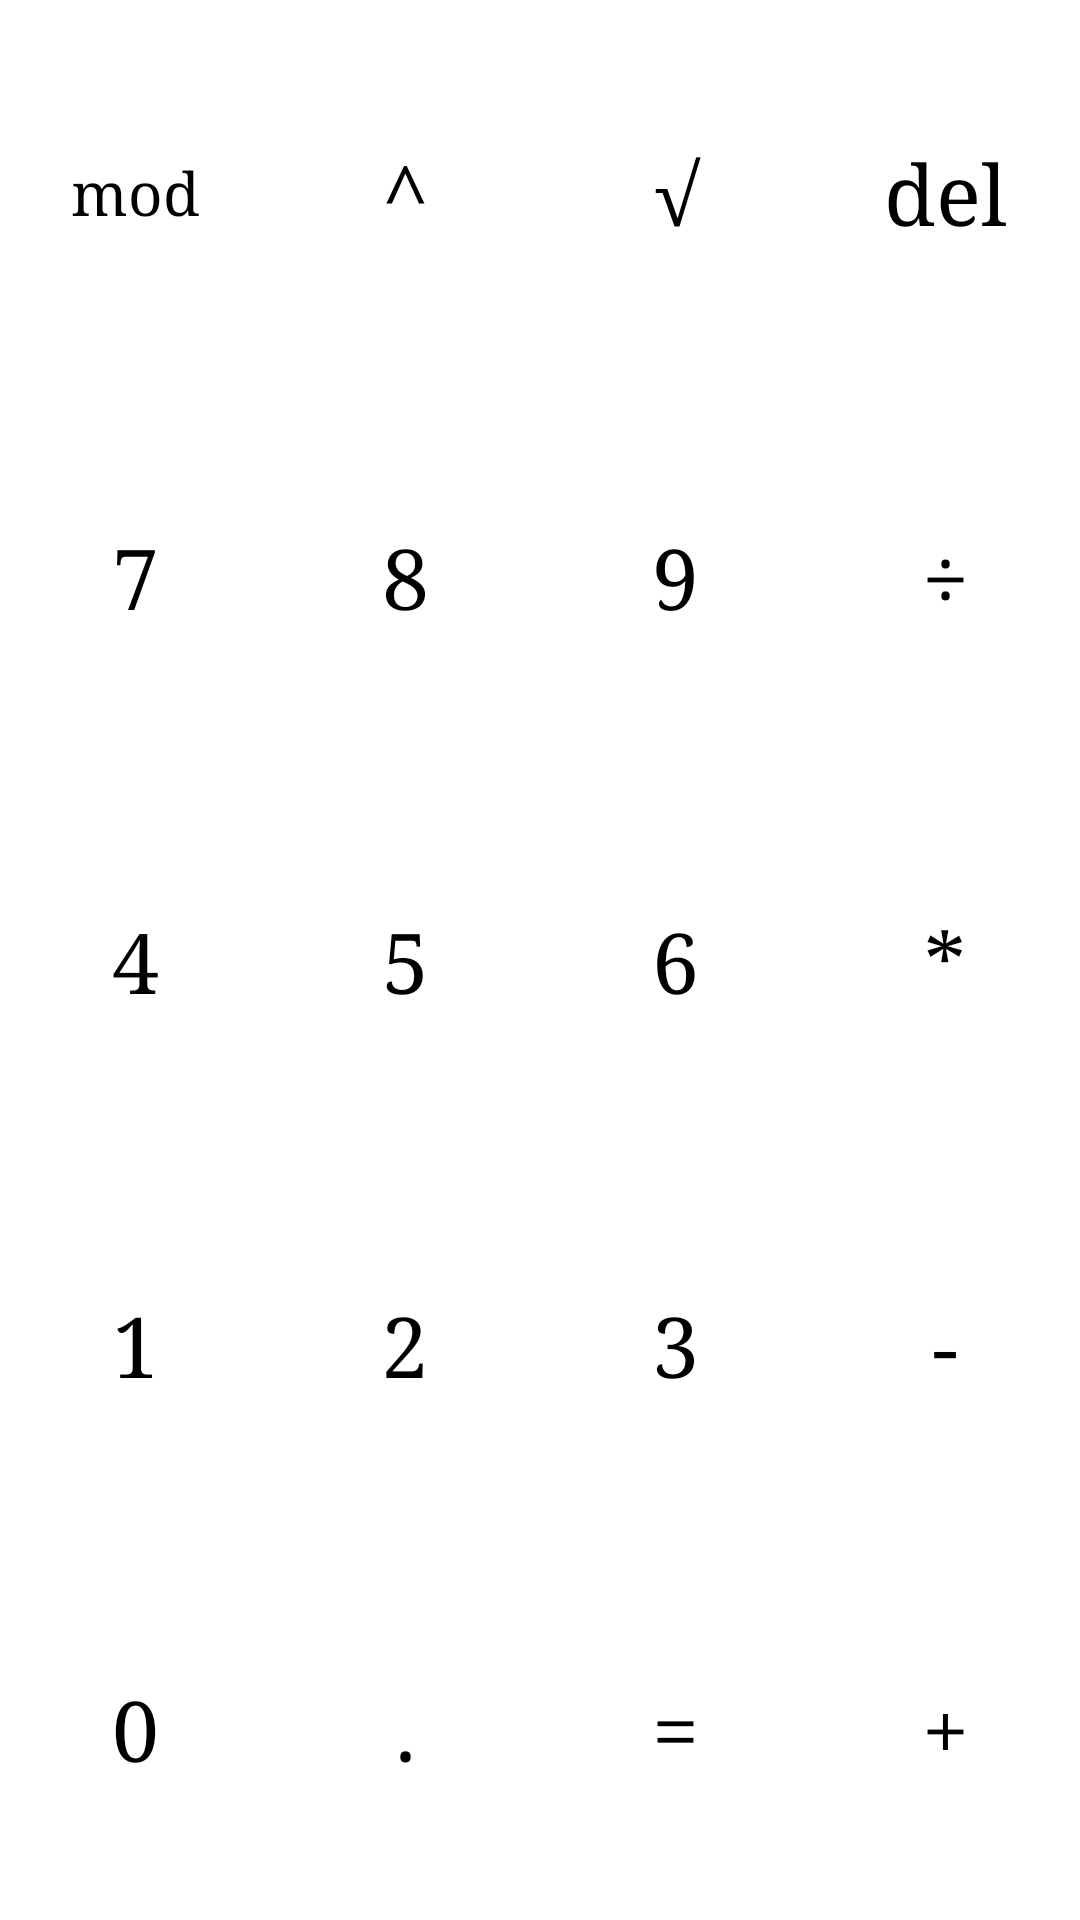

Produce the Android XML layout that renders to this screen, including the resource entries it uses.
<!-- AndroidManifest.xml: application theme AppTheme -->
<!-- res/layout/fragment_buttons.xml -->
<?xml version="1.0" encoding="utf-8"?>
<LinearLayout xmlns:android="http://schemas.android.com/apk/res/android"
    xmlns:tools="http://schemas.android.com/tools"
    android:layout_width="match_parent"
    android:layout_height="match_parent"
    android:orientation="vertical"
    android:weightSum="20"
    tools:ignore="HardcodedText">

    <LinearLayout
        android:id="@+id/row1"
        android:layout_width="match_parent"
        android:layout_height="0dp"
        android:layout_weight="4"
        android:orientation="horizontal"
        android:weightSum="4">

        <Button
            android:id="@+id/btn_11"
            style="@style/MyButton"
            android:layout_width="match_parent"
            android:layout_height="match_parent"
            android:layout_weight="1"
            android:text="mod"
            android:textSize="@dimen/extra_big_text_size" />

        <Button
            android:id="@+id/btn_12"
            style="@style/MyButton"
            android:layout_width="match_parent"
            android:layout_height="match_parent"
            android:layout_weight="1"
            android:text="^" />

        <Button
            android:id="@+id/btn_13"
            style="@style/MyButton"
            android:layout_width="match_parent"
            android:layout_height="match_parent"
            android:layout_weight="1"
            android:text="√" />

        <Button
            android:id="@+id/btn_14"
            style="@style/MyButton"
            android:layout_width="match_parent"
            android:layout_height="match_parent"
            android:layout_weight="1"
            android:text="del" />

    </LinearLayout>

    <LinearLayout
        android:id="@+id/row2"
        android:layout_width="match_parent"
        android:layout_height="0dp"
        android:layout_weight="4"
        android:orientation="horizontal"
        android:weightSum="4">

        <Button
            android:id="@+id/btn_21"
            style="@style/MyButton"
            android:layout_width="match_parent"
            android:layout_height="match_parent"
            android:layout_weight="1"
            android:text="7" />

        <Button
            android:id="@+id/btn_22"
            style="@style/MyButton"
            android:layout_width="match_parent"
            android:layout_height="match_parent"
            android:layout_weight="1"
            android:text="8" />

        <Button
            android:id="@+id/btn_23"
            style="@style/MyButton"
            android:layout_width="match_parent"
            android:layout_height="match_parent"
            android:layout_weight="1"
            android:text="9" />

        <Button
            android:id="@+id/btn_24"
            style="@style/MyButton"
            android:layout_width="match_parent"
            android:layout_height="match_parent"
            android:layout_weight="1"
            android:text="÷" />
    </LinearLayout>

    <LinearLayout
        android:id="@+id/row3"
        android:layout_width="match_parent"
        android:layout_height="0dp"
        android:layout_weight="4"
        android:orientation="horizontal"
        android:weightSum="4">

        <Button
            android:id="@+id/btn_31"
            style="@style/MyButton"
            android:layout_width="match_parent"
            android:layout_height="match_parent"
            android:layout_weight="1"
            android:text="4" />

        <Button
            android:id="@+id/btn_32"
            style="@style/MyButton"
            android:layout_width="match_parent"
            android:layout_height="match_parent"
            android:layout_weight="1"
            android:text="5" />

        <Button
            android:id="@+id/btn_33"
            style="@style/MyButton"
            android:layout_width="match_parent"
            android:layout_height="match_parent"
            android:layout_weight="1"
            android:text="6" />

        <Button
            android:id="@+id/btn_34"
            style="@style/MyButton"
            android:layout_width="match_parent"
            android:layout_height="match_parent"
            android:layout_weight="1"
            android:text="*" />
    </LinearLayout>

    <LinearLayout
        android:id="@+id/row4"
        android:layout_width="match_parent"
        android:layout_height="0dp"
        android:layout_weight="4"
        android:orientation="horizontal"
        android:weightSum="4">

        <Button
            android:id="@+id/btn_41"
            style="@style/MyButton"
            android:layout_width="match_parent"
            android:layout_height="match_parent"
            android:layout_weight="1"
            android:text="1" />

        <Button
            android:id="@+id/btn_42"
            style="@style/MyButton"
            android:layout_width="match_parent"
            android:layout_height="match_parent"
            android:layout_weight="1"
            android:text="2" />

        <Button
            android:id="@+id/btn_43"
            style="@style/MyButton"
            android:layout_width="match_parent"
            android:layout_height="match_parent"
            android:layout_weight="1"
            android:text="3" />

        <Button
            android:id="@+id/btn_44"
            style="@style/MyButton"
            android:layout_width="match_parent"
            android:layout_height="match_parent"
            android:layout_weight="1"
            android:text="-" />
    </LinearLayout>

    <LinearLayout
        android:id="@+id/row5"
        android:layout_width="match_parent"
        android:layout_height="0dp"
        android:layout_weight="4"
        android:orientation="horizontal"
        android:weightSum="4">

        <Button
            android:id="@+id/btn_51"
            style="@style/MyButton"
            android:layout_width="match_parent"
            android:layout_height="match_parent"
            android:layout_weight="1"
            android:text="0" />

        <Button
            android:id="@+id/btn_52"
            style="@style/MyButton"
            android:layout_width="match_parent"
            android:layout_height="match_parent"
            android:layout_weight="1"
            android:text="." />

        <Button
            android:id="@+id/btn_53"
            style="@style/MyButton"
            android:layout_width="match_parent"
            android:layout_height="match_parent"
            android:layout_weight="1"
            android:text="=" />

        <Button
            android:id="@+id/btn_54"
            style="@style/MyButton"
            android:layout_width="match_parent"
            android:layout_height="match_parent"
            android:layout_weight="1"
            android:text="+" />
    </LinearLayout>

</LinearLayout>
<!-- resources referenced by this layout -->
<resources>
  <dimen name="extra_big_text_size">20sp</dimen>
  <style name="MyButton" parent="Widget.AppCompat.Button">
          <item name="android:textColor">@color/color_primary</item>
          <item name="android:background">?android:attr/selectableItemBackgroundBorderless</item>
          <item name="android:textSize">@dimen/button_text_size</item>
          <item name="android:fontFamily">serif</item>
      </style>
  <style name="AppTheme" parent="@style/Widget.AppCompat.Light.ActionBar.Solid">
          <item name="android:background">@drawable/button</item>
          <item name="android:textSize">@dimen/button_text_size</item>
          <item name="android:fontFamily">sans-serif-light</item>
      </style>
  <color name="color_primary">#000</color>
  <dimen name="button_text_size">28sp</dimen>
</resources>
